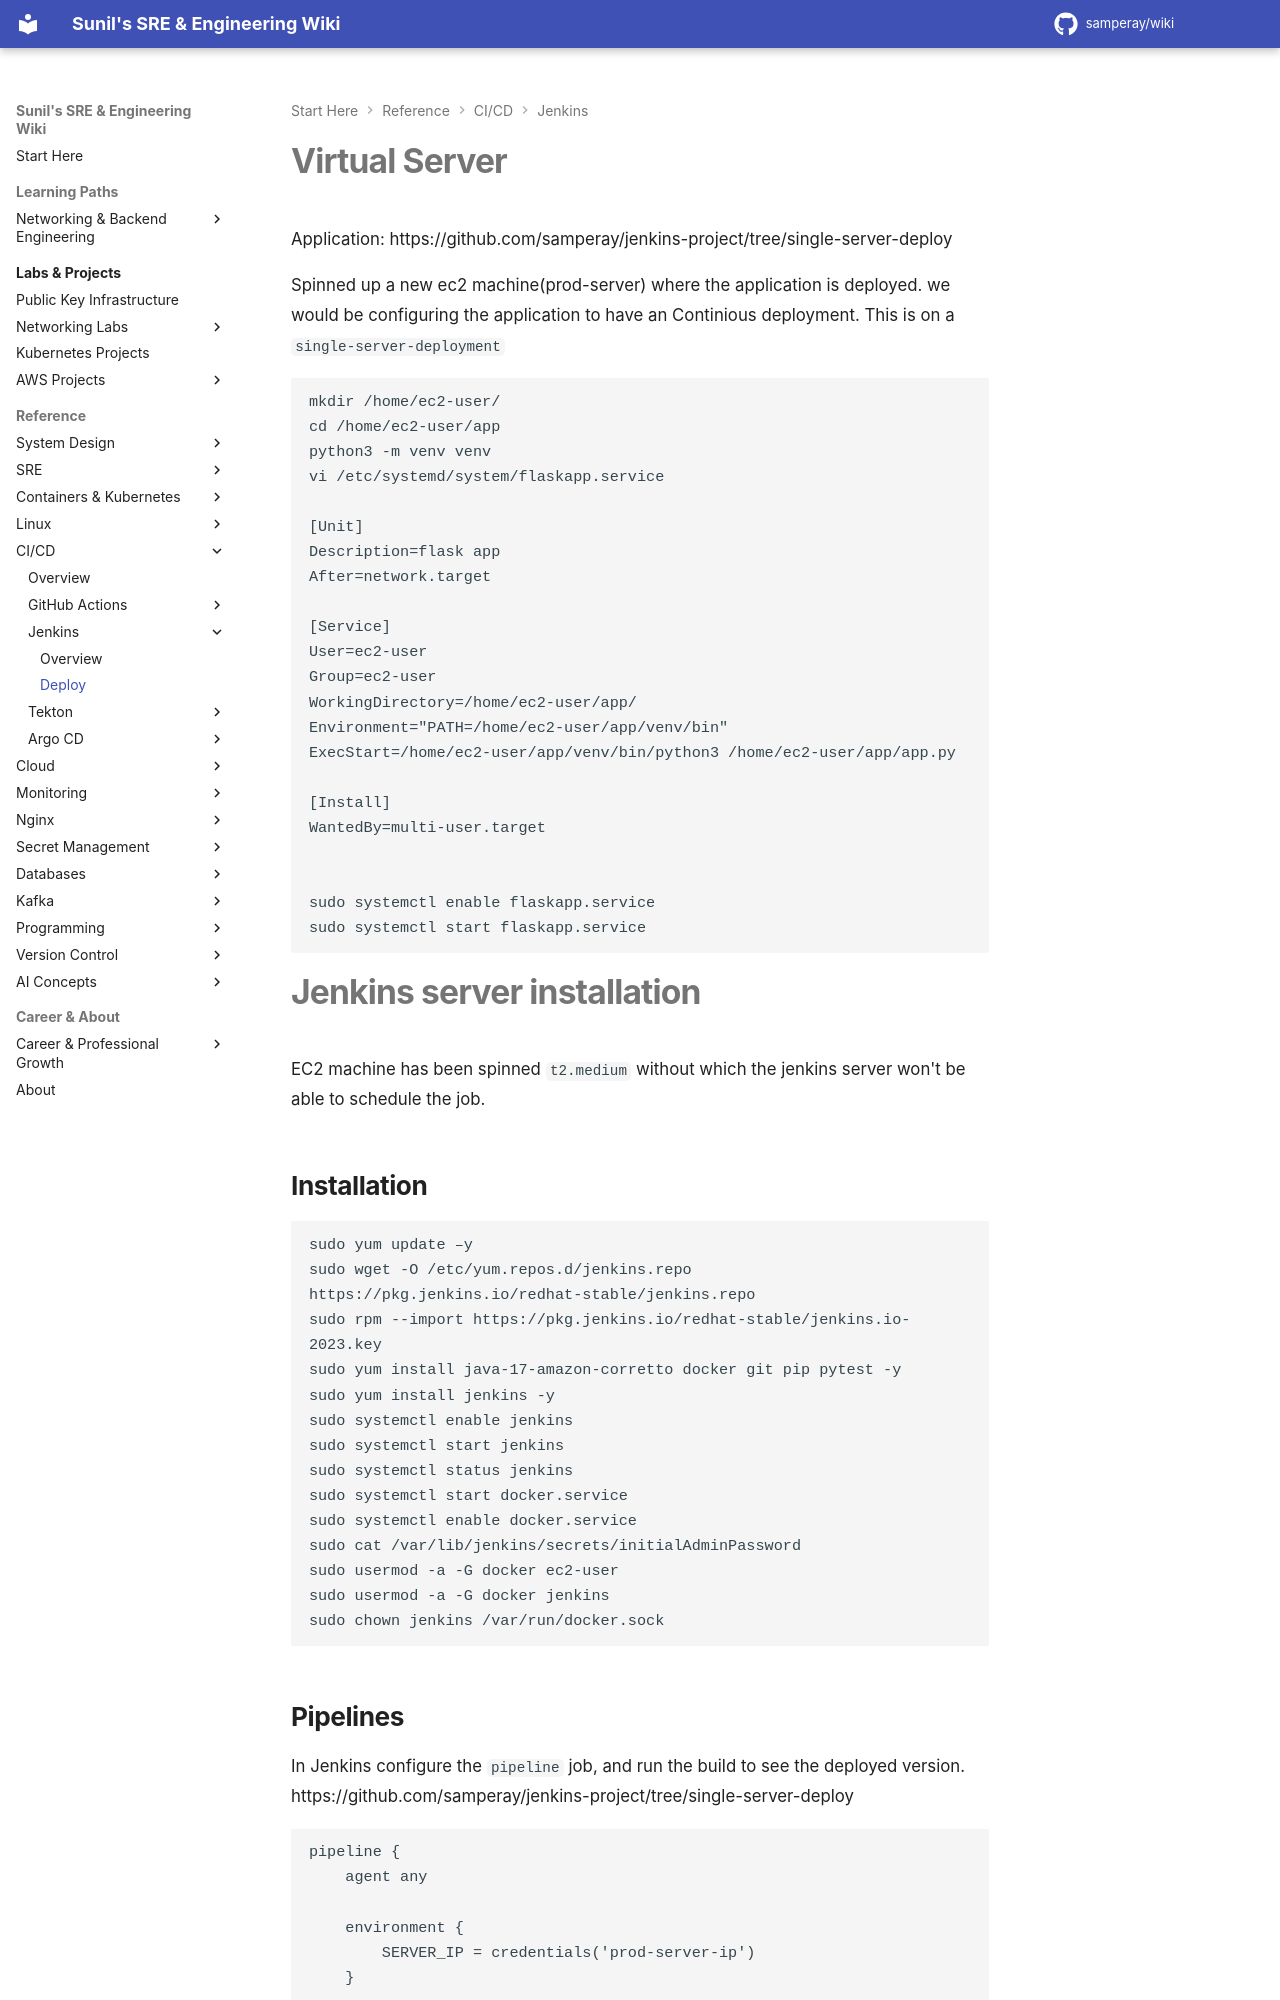

repository: samperay/wiki · page: cicd/jenkins/deploy/index.html · generator: mkdocs

# Virtual Server

Application: https://github.com/samperay/jenkins-project/tree/single-server-deploy

Spinned up a new ec2 machine(prod-server) where the application is deployed. we would be configuring the application to have an Continious deployment. This is on a `single-server-deployment` 

```
mkdir /home/ec2-user/
cd /home/ec2-user/app
python3 -m venv venv
vi /etc/systemd/system/flaskapp.service
   
[Unit]
Description=flask app 
After=network.target

[Service]
User=ec2-user
Group=ec2-user
WorkingDirectory=/home/ec2-user/app/
Environment="PATH=/home/ec2-user/app/venv/bin"
ExecStart=/home/ec2-user/app/venv/bin/python3 /home/ec2-user/app/app.py

[Install]
WantedBy=multi-user.target


sudo systemctl enable flaskapp.service
sudo systemctl start flaskapp.service
```

# Jenkins server installation 

EC2 machine has been spinned `t2.medium` without which the jenkins server won't be able to schedule the job.
